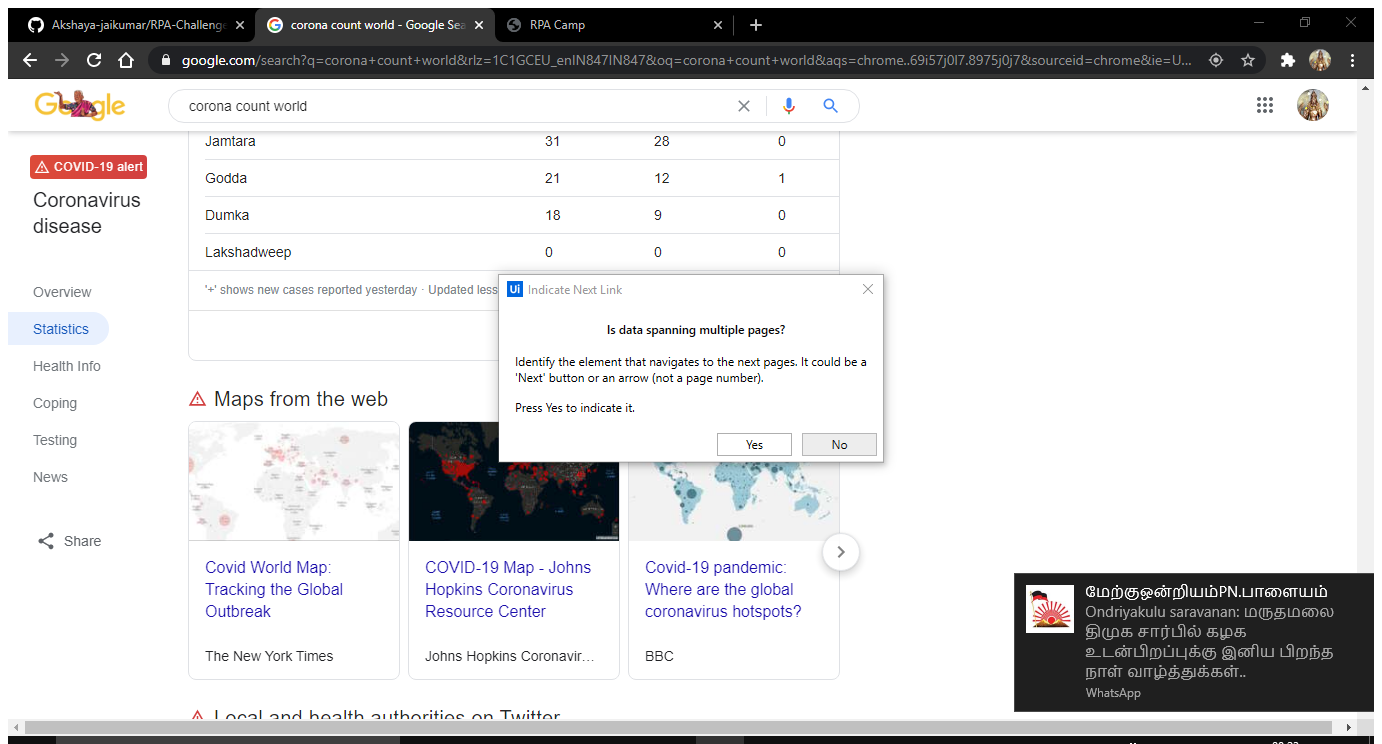
Workflow: web scraping

Step 1 [try]: Attach Browser 'Coronacou Page' in window 'corona count world - Google Search' (chrome.exe)

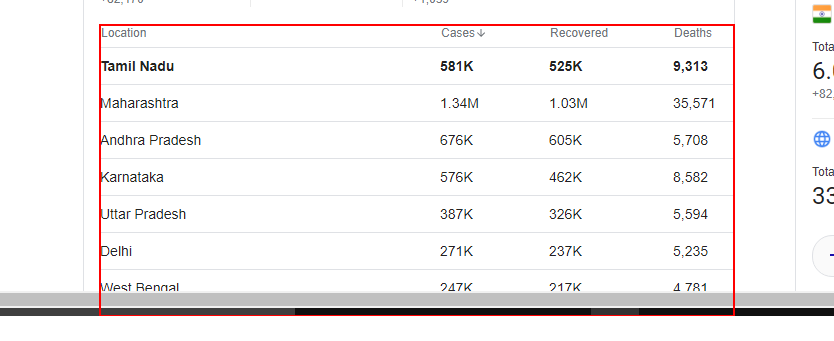
Step 2 [try]: get-text from the table 'Location Cases Recovered Deaths'

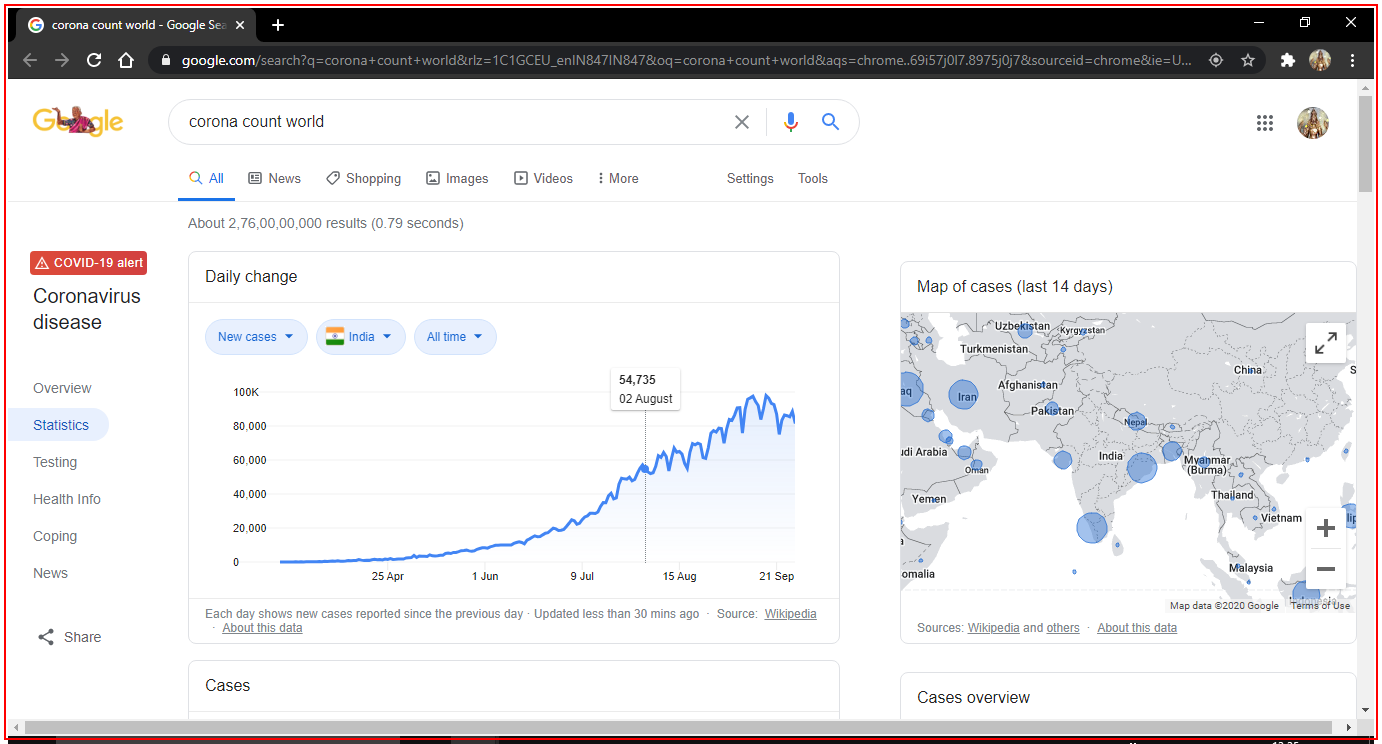
Step 3 [try]: Close Application 'chrome.exe corona'